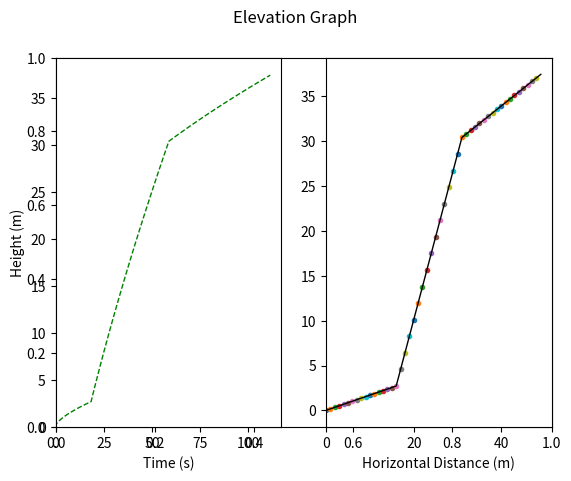

The script that saved this image:
# Class: ElevationIntgervals.py
# [redacted]
# Date: 5 December 2023
# Purpose: modifying the simulation program to account for elevation
# Permissions: All rights reserved. Do not reuse without written permission from the owner. 

import matplotlib.pyplot as plt
import numpy as np

class Elevation:
    def __init__(self, mass, drive_force, x1, x2, theta1, theta2, theta3, x_coords):
        self.mass=mass
        self.drive_force=drive_force
        #self.time=time
        self.x1=x1
        self.x2=x2
        #self.x3=x3
        self.theta1=theta1
        self.theta2=theta2
        self.theta3=theta3
        self.x_coords=x_coords
        self.z_coords=[0]
        self.time=[0]
        self.time1=0
        self.time2=0
        self.time3=0
        self.z_tank1=0 
        self.z_tank2=0
        self.z_tank3=0
        self.z_old=0
        self.time_old=0
        self.fig, self.ax = plt.subplots()
        
        self.getTime()
        self.plotXZ()
        self.plotElevation()
        self.plotSetup()
      

        
    def plotSetup(self): #trying to use this to fix boundraries 
        plt.suptitle('Elevation Graph')
        plt.subplot(122)
        plt.xlabel('Horizontal Distance (m)')
        plt.xlim(0,self.x_max+self.x_max*0.05)
        plt.subplot(121)
        plt.suptitle('Elevation Graph')
        plt.xlabel('Time (s)')
        plt.ylabel('Height (m)')
        plt.xlim(0,self.time_max+self.time_max*0.05)
        plt.ylim(0,self.z_max+self.z_max*0.05)
        plt.show()

    def getTime(self):
        self.x_min=int(min(self.x_coords))
        self.x_max=int(max(self.x_coords))
        for i in range(self.x_min, self.x_max):  
            if i>=0 and i<=self.x1:
                self.elev_angle=self.theta1
                self.time_increase=np.sqrt((2*self.x_coords[i])/(9.81*np.cos(self.elev_angle*np.pi/180)))
            if i>self.x1 and i<=self.x2:
                self.elev_angle=self.theta2
                self.time_increase=np.sqrt((2*self.x_coords[i])/(9.81*np.cos(self.elev_angle*np.pi/180)))
            if i>self.x2 and i<=self.x_max:
                self.elev_angle=self.theta3
                self.time_increase=np.sqrt((2*self.x_coords[i])/(9.81*np.cos(self.elev_angle*np.pi/180))) 
            self.time_new=self.time_old+self.time_increase
            self.time_old=self.time_new
            self.time.append(self.time_new)
            

    def plotXZ(self):
        for i in range(self.x_min, self.x_max):  
            if i>=0 and i<=self.x1:
                self.elev_angle=self.theta1
                self.z_increase = .5*((self.drive_force)/(self.mass) - 9.81*np.cos(self.elev_angle*np.pi/180))*((1))**2 #currently set to 1 cause that's the step size. update in future versions
            if i>self.x1 and i<=self.x2:
                self.elev_angle=self.theta2
                self.z_increase = .5*((self.drive_force)/(self.mass) - 9.81*np.cos(self.elev_angle*np.pi/180))*(1)**2
            if i>self.x2 and i<=self.x_max:
                self.elev_angle=self.theta3
                self.z_increase = .5*((self.drive_force)/(self.mass) - 9.81*np.cos(self.elev_angle*np.pi/180))*((1))**2
            self.z_new=self.z_old+self.z_increase
            self.z_old=self.z_new
            self.z_coords.append(self.z_new)
            self.z_max=max(self.z_coords) 
            
            plt.subplot(122)
            plt.plot(self.x_coords[i],self.z_coords[i], '.', linewidth=1.0) #plots full elevation line
            plt.suptitle('Elevation Graph')
            plt.xlabel('Horizontal Distance (m)')
            plt.xlim(0,self.x_max+self.x_max*0.05)
            plt.pause(0.000001) ##temp cut for debugging time
        plt.plot(self.x_coords,self.z_coords, 'k-', linewidth=1.0) #plots full elevation line

    def plotElevation(self): #creates a line of the elevation to be climbed/descended vs elevation. Robot should follow this path
        self.time_max=max(self.time)
        plt.subplot(121)
        plt.plot(self.time, self.z_coords, 'g--', linewidth=1.0)
        plt.suptitle('Elevation Graph')
        plt.xlabel('Time (s)')
        plt.ylabel('Height (m)')
        plt.xlim(0,self.time_max+self.time_max*0.05) #creates bounds that dont cut off data
        plt.ylim(0,self.z_max+self.z_max*0.05)
        #plt.show() 


test = Elevation(mass=5, x_coords=range(0, 50), x1=15, x2=30, theta1=10, theta2=50, theta3=20, drive_force=50) #insets values to run code with

print(test.z_coords)
